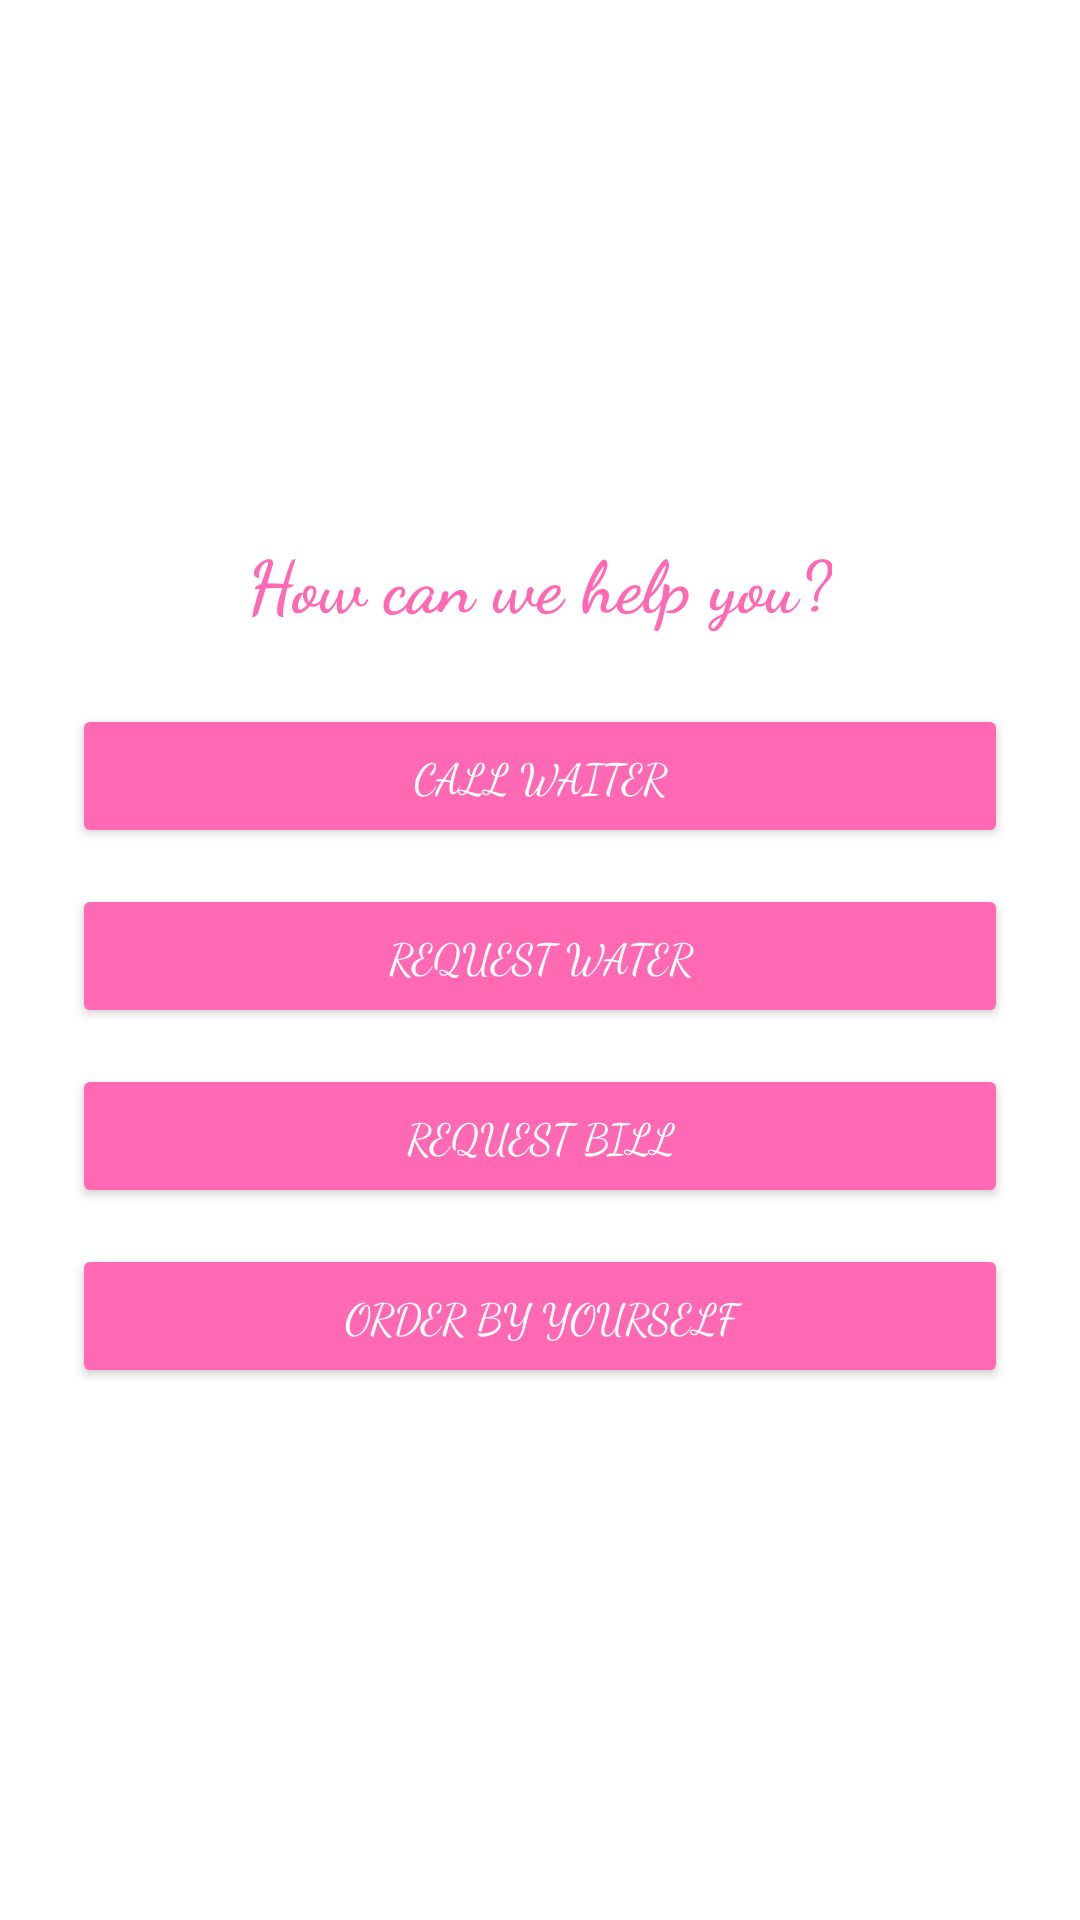

Android layout source for this screen:
<!-- AndroidManifest.xml: application theme Theme.RestAuRant -->
<!-- res/layout/activity_table_options.xml -->
<?xml version="1.0" encoding="utf-8"?>
    <LinearLayout xmlns:android="http://schemas.android.com/apk/res/android"
        android:id="@+id/tableOptionsLayout"
        android:layout_width="match_parent"
        android:layout_height="match_parent"
        android:padding="24dp"
        android:orientation="vertical"
        android:gravity="center"
        android:background="@android:color/white">

        <TextView
            android:id="@+id/tableOptionsTitle"
            android:layout_width="wrap_content"
            android:layout_height="wrap_content"
            android:text="@string/how_can_we_help_you"
            android:textSize="24sp"
            android:textStyle="bold"
            android:layout_marginBottom="24dp"
            android:textColor="#FF69B4"
            android:fontFamily="cursive"/>

        <Button
            android:id="@+id/callWaiterButton"
            android:layout_width="match_parent"
            android:layout_height="wrap_content"
            android:text="@string/call_waiter"
            android:backgroundTint="#FF69B4"
            android:textColor="@android:color/white"
            android:layout_marginBottom="12dp"
            android:fontFamily="cursive" />

        <Button
            android:id="@+id/requestWaterButton"
            android:layout_width="match_parent"
            android:layout_height="wrap_content"
            android:text="@string/request_water"
            android:backgroundTint="#FF69B4"
            android:textColor="@android:color/white"
            android:layout_marginBottom="12dp"
            android:fontFamily="cursive"/>

        <Button
            android:id="@+id/requestBillButton"
            android:layout_width="match_parent"
            android:layout_height="wrap_content"
            android:text="@string/request_bill"
            android:backgroundTint="#FF69B4"
            android:textColor="@android:color/white"
            android:layout_marginBottom="12dp"
            android:fontFamily="cursive" />

        <Button
            android:id="@+id/orderYourselfButton"
            android:layout_width="match_parent"
            android:layout_height="wrap_content"
            android:text="@string/order_by_yourself"
            android:backgroundTint="#FF69B4"
            android:textColor="@android:color/white"
            android:fontFamily="cursive" />
    </LinearLayout>
<!-- resources referenced by this layout -->
<resources>
  <string name="call_waiter">Call Waiter</string>
  <string name="how_can_we_help_you">How can we help you?</string>
  <string name="order_by_yourself">Order by Yourself</string>
  <string name="request_bill">Request Bill</string>
  <string name="request_water">Request Water</string>
  <style name="Theme.RestAuRant" parent="Theme.MaterialComponents.DayNight.DarkActionBar">
          
          <item name="colorPrimary">@color/purple_500</item>
          <item name="colorPrimaryVariant">@color/purple_700</item>
          <item name="colorOnPrimary">@color/white</item>
          
          <item name="colorSecondary">@color/teal_200</item>
          <item name="colorSecondaryVariant">@color/teal_700</item>
          <item name="colorOnSecondary">@color/black</item>
          
          <item name="android:statusBarColor">?attr/colorPrimaryVariant</item>
          
      </style>
  <color name="purple_500">#FF6200EE</color>
  <color name="purple_700">#FF3700B3</color>
  <color name="white">#FFFFFFFF</color>
  <color name="teal_200">#FF03DAC5</color>
  <color name="teal_700">#FF018786</color>
  <color name="black">#FF000000</color>
</resources>
